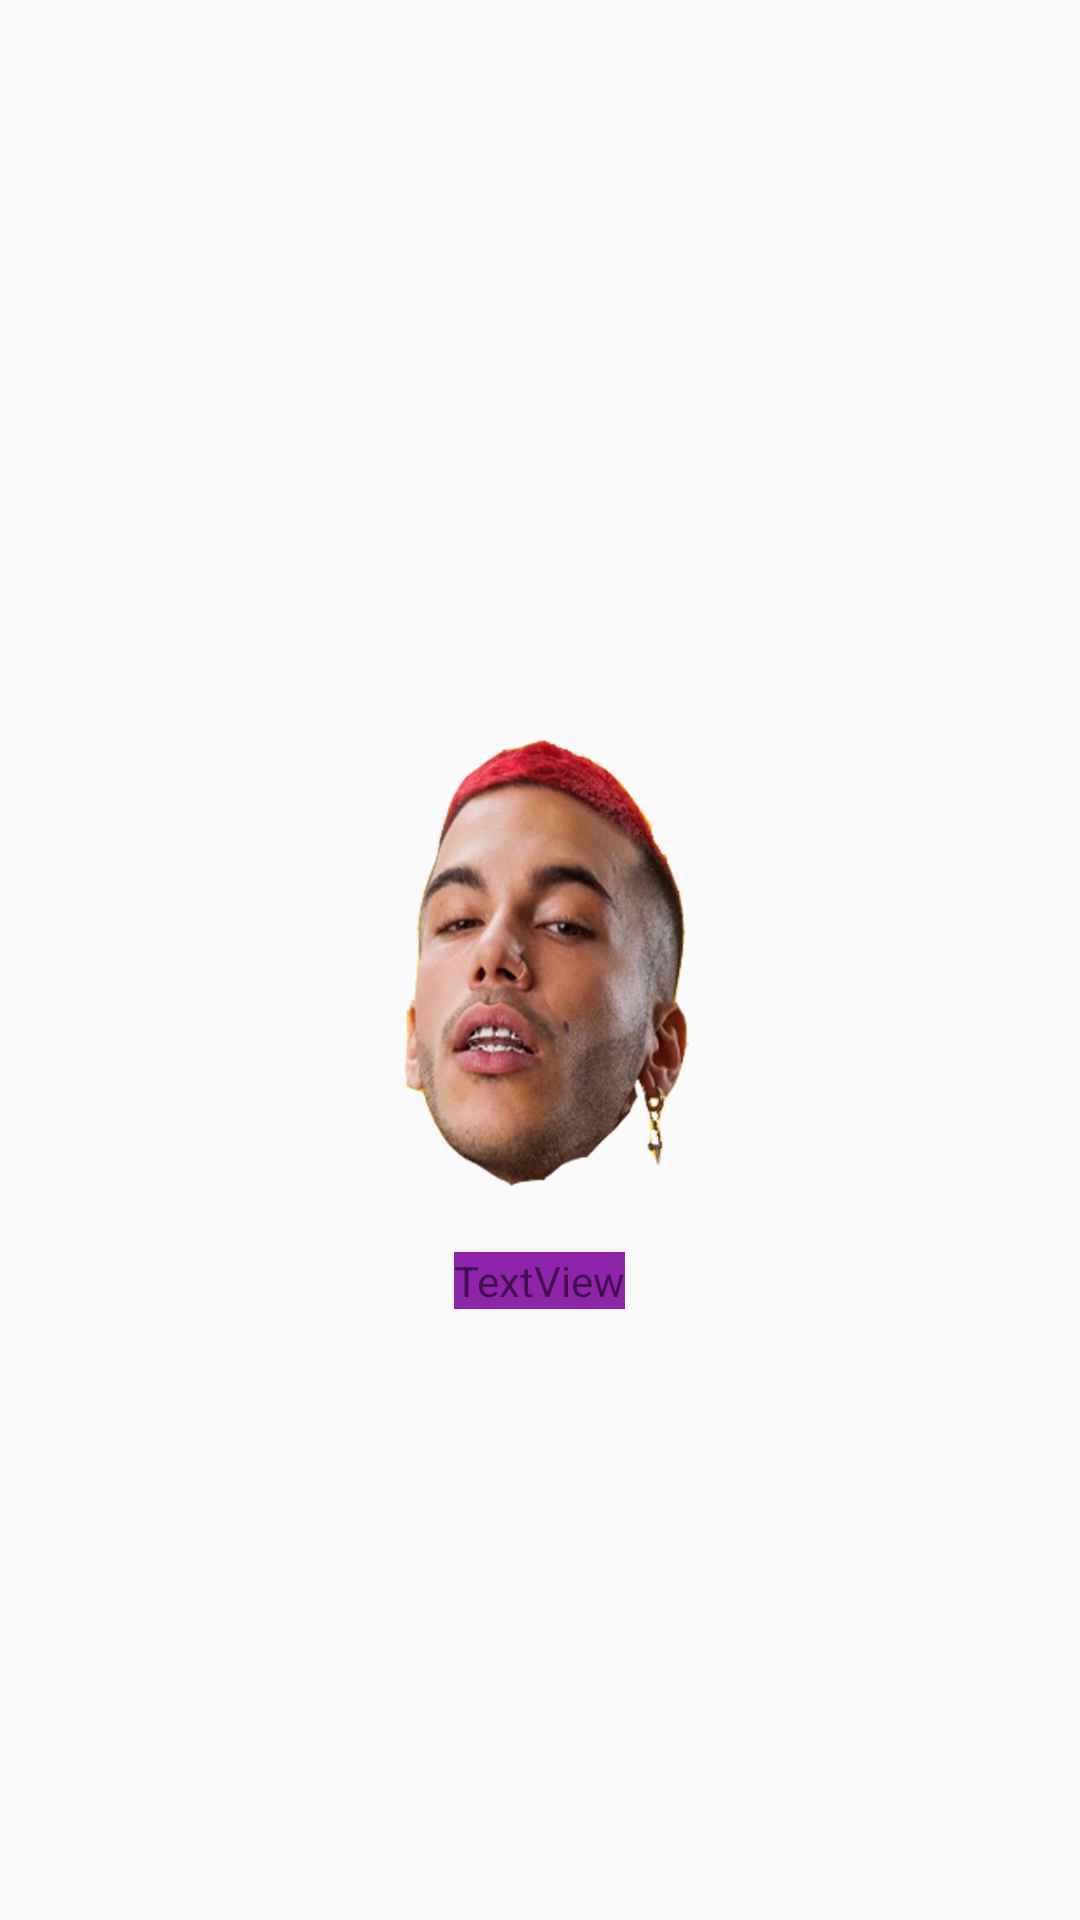

This screen was rendered from an Android layout file. Write that file and the resources it references.
<!-- AndroidManifest.xml: application theme AppTheme -->
<!-- res/layout/trapstar_element.xml -->
<?xml version="1.0" encoding="utf-8"?>
<RelativeLayout xmlns:android="http://schemas.android.com/apk/res/android"
    xmlns:app="http://schemas.android.com/apk/res-auto"
    android:layout_width="wrap_content"
    android:layout_height="wrap_content">

    <ImageView
        android:id="@+id/imageView"
        android:layout_width="wrap_content"
        android:layout_height="wrap_content"
        android:layout_centerHorizontal="true"
        android:layout_centerVertical="true"
        app:srcCompat="@drawable/sferaebbasta" />

    <TextView
        android:id="@+id/textView"
        android:layout_width="wrap_content"
        android:layout_height="wrap_content"
        android:layout_below="@+id/imageView"
        android:layout_centerHorizontal="true"
        android:layout_marginTop="10dp"
        android:background="@color/logoColor"
        android:text="TextView"
        android:textColor="@color/ic_launcher_background"
        android:visibility="visible" />
</RelativeLayout>
<!-- resources referenced by this layout -->
<resources>
  <color name="logoColor">#8e24aa</color>
  <!-- drawable sferaebbasta: png bitmap (drawable, 83698 bytes) -->
  <style name="AppTheme" parent="Theme.AppCompat.Light.DarkActionBar">
          
          <item name="colorPrimary">@color/colorPrimary</item>
          <item name="colorPrimaryDark">@color/colorPrimaryDark</item>
          <item name="colorAccent">@color/colorAccent</item>
          <item name="alertDialogTheme">@style/AlertDialogTheme</item>
      </style>
  <color name="colorPrimary">#ba68c8</color>
  <color name="colorPrimaryDark">#8e24aa</color>
  <color name="colorAccent">#f7eff2</color>
  <style name="AlertDialogTheme" parent="Theme.AppCompat.Light.Dialog.Alert">
          <item name="android:buttonBarPositiveButtonStyle" tools:targetApi="lollipop">@style/PositiveButtonStyle</item>
          <item name="android:buttonBarNegativeButtonStyle" tools:targetApi="lollipop">@style/PositiveButtonStyle</item>
      </style>
  <style name="PositiveButtonStyle" parent="Widget.AppCompat.Button.ButtonBar.AlertDialog">
          <item name="android:textColor">#000000</item>
      </style>
</resources>
